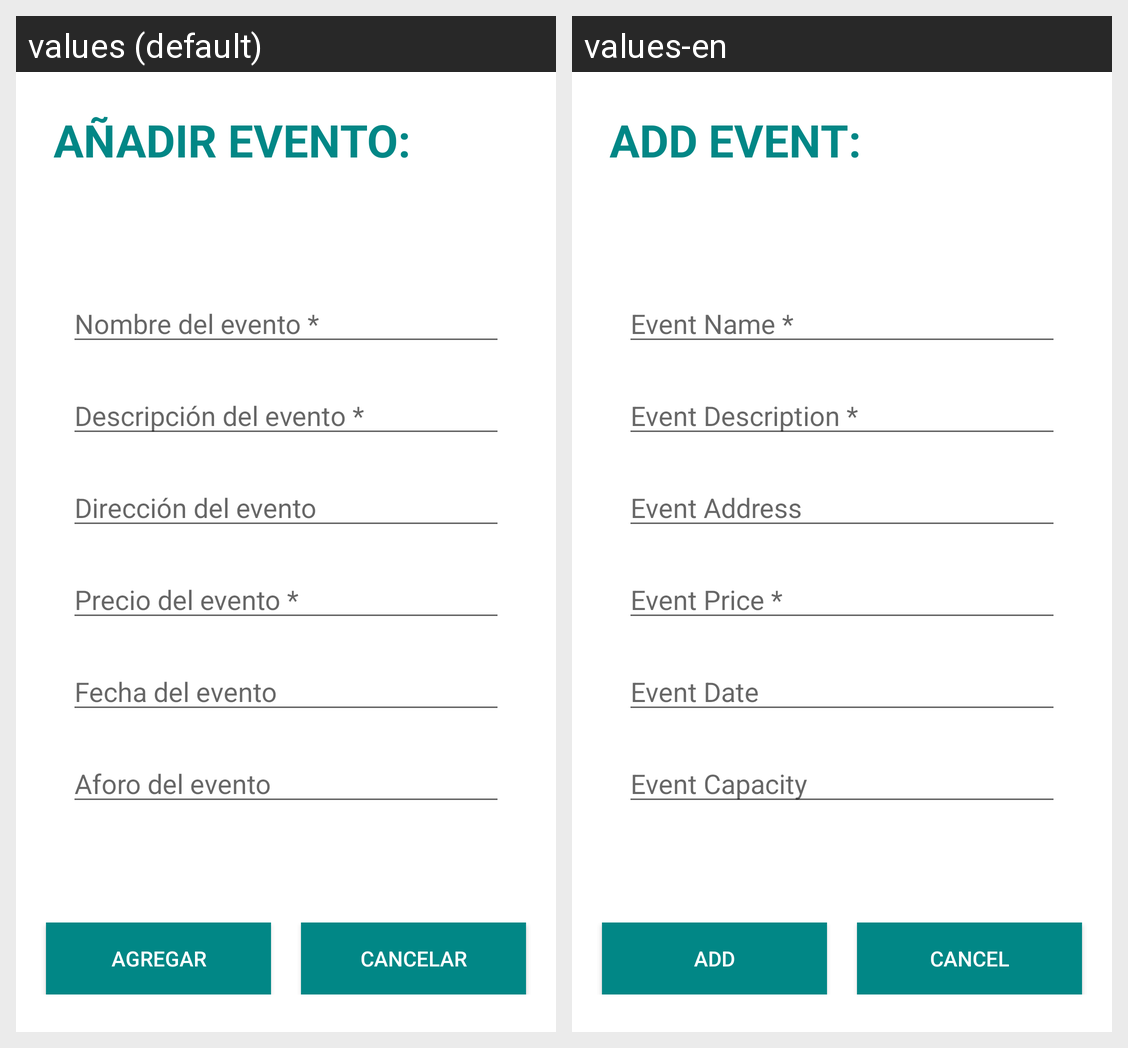

The same Android screen rendered under two of its app's locales, left to right. List the strings drawn on it with the default value and each locale's translation.
Android screen res/layout/fragmento_agregar_evento.xml rendered under 2 locales, left to right: values (default), values-en. Device: Nexus 5 (rendered at 1080×1920; each locale shown at half size, 540×960, under a caption strip naming it); theme Theme.Examen2Ejercicio2.
Strings drawn on this screen, with the default value and each locale's value (text and hints the layout hard-codes, and strings that could not be matched under every locale, appear in the picture but are not listed):

add_event_title
  values: AÑADIR EVENTO:
  values-en: ADD EVENT:

event_name_hint
  values: Nombre del evento *
  values-en: Event Name *

event_description_hint
  values: Descripción del evento *
  values-en: Event Description *

event_address_hint
  values: Dirección del evento
  values-en: Event Address

event_price_hint
  values: Precio del evento *
  values-en: Event Price *

event_date_hint
  values: Fecha del evento
  values-en: Event Date

event_capacity_hint
  values: Aforo del evento
  values-en: Event Capacity

add_button
  values: Agregar
  values-en: Add

cancel_button
  values: Cancelar
  values-en: Cancel
